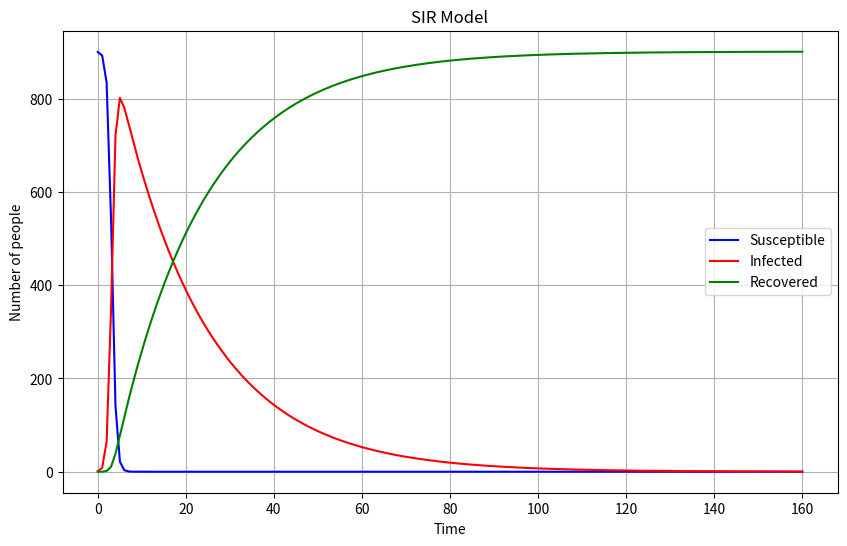
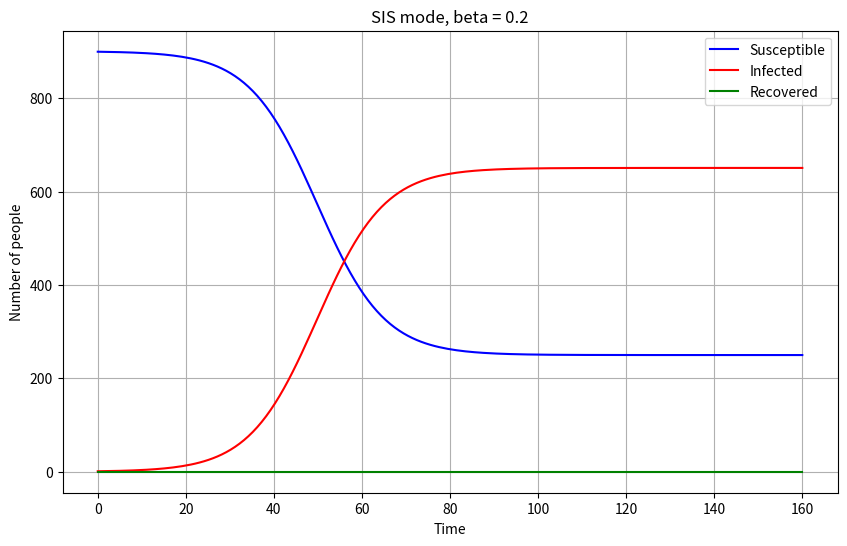
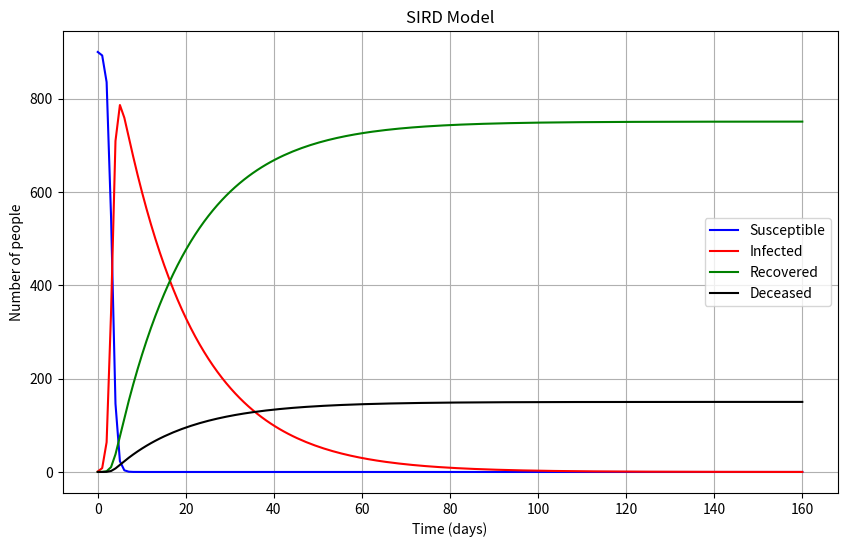
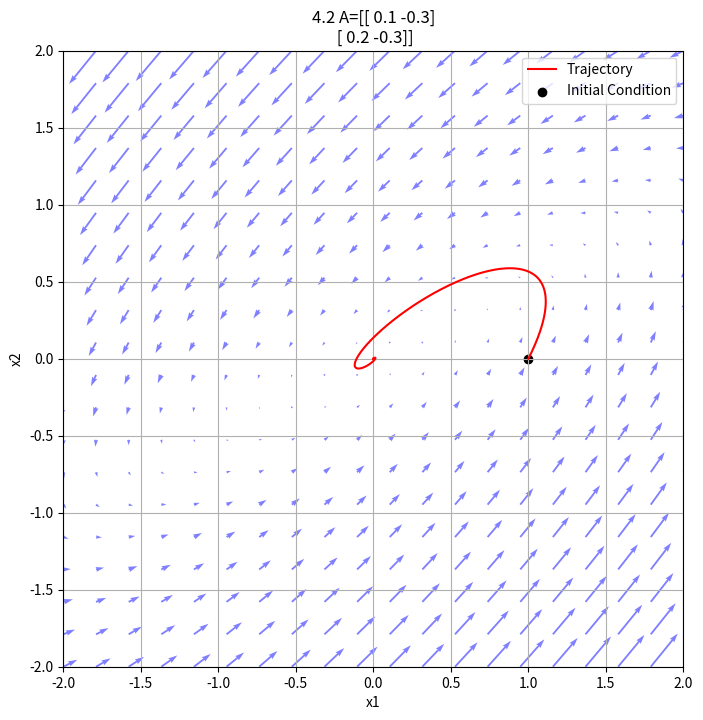
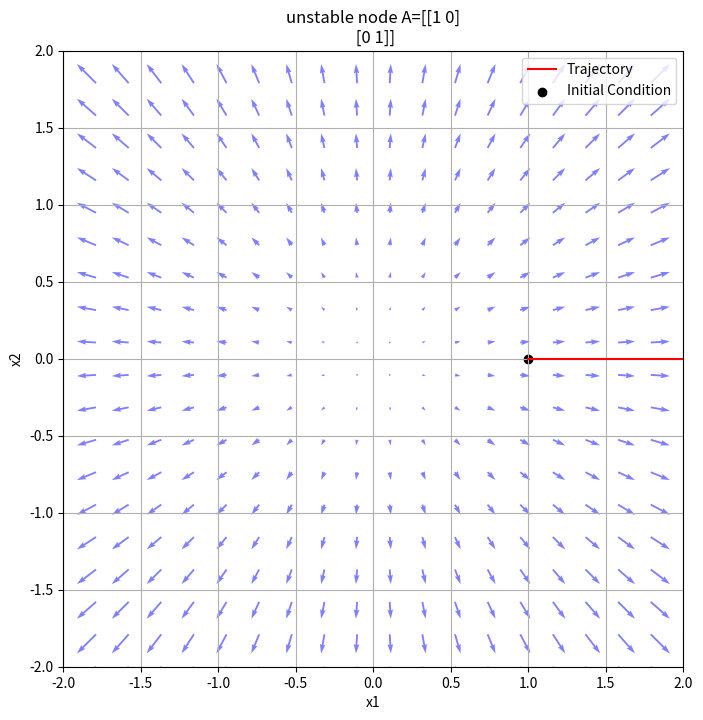
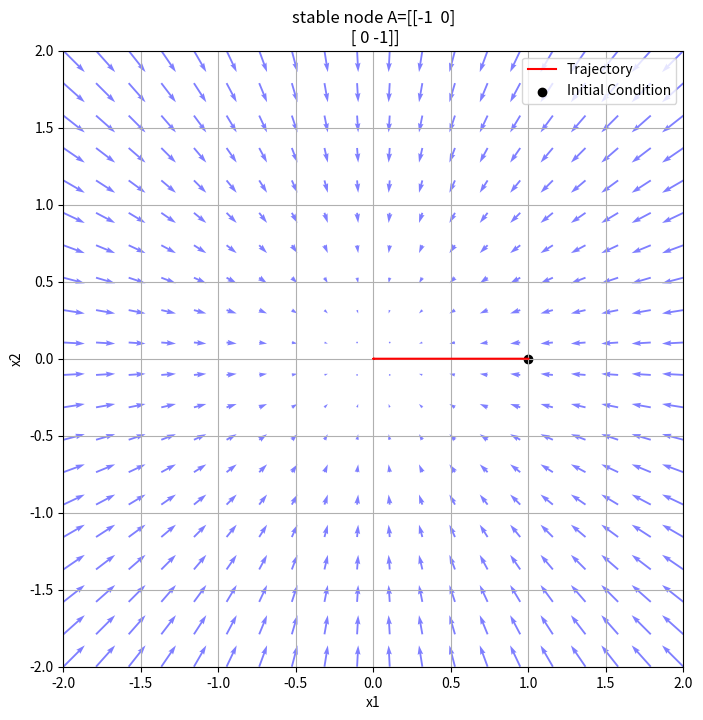
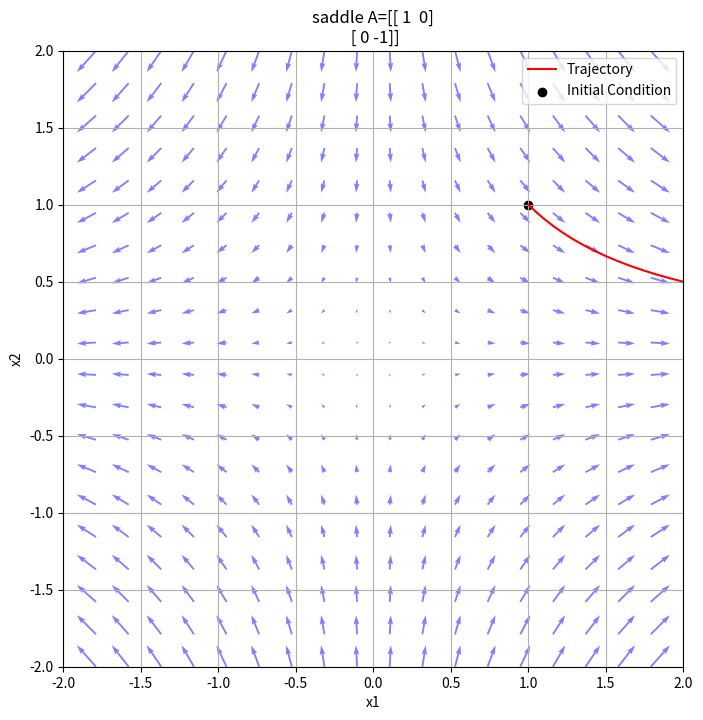
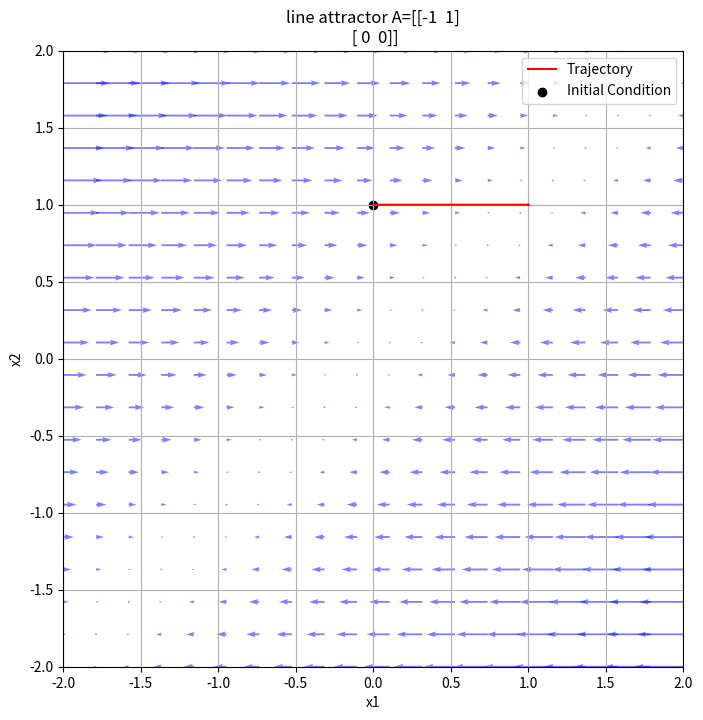
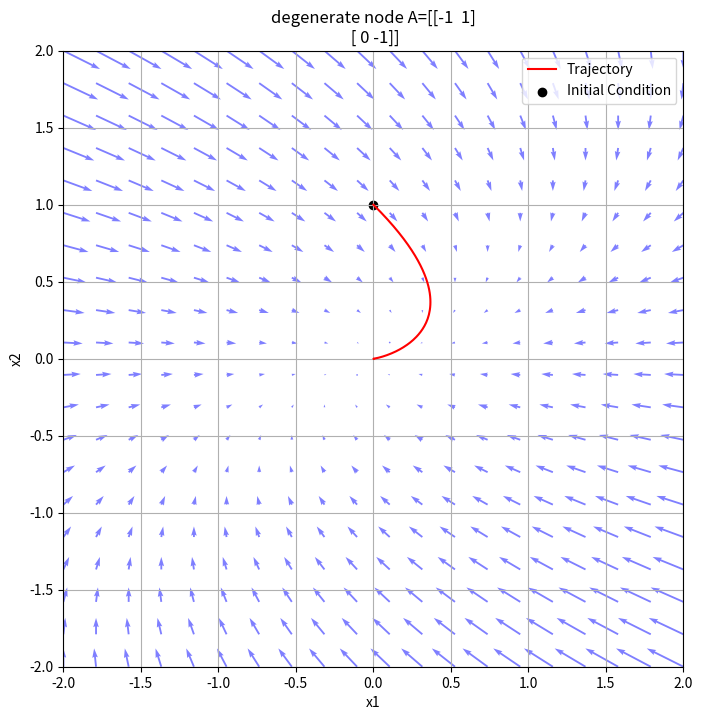
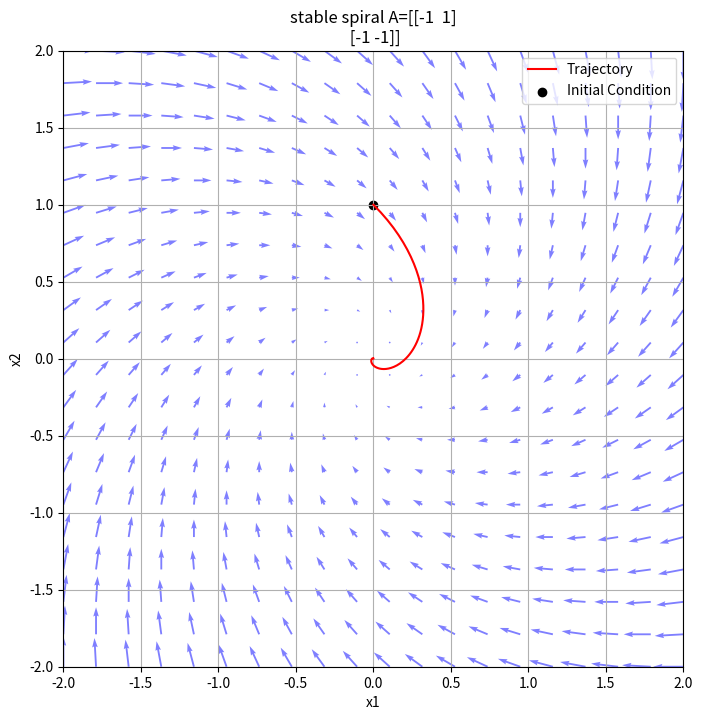
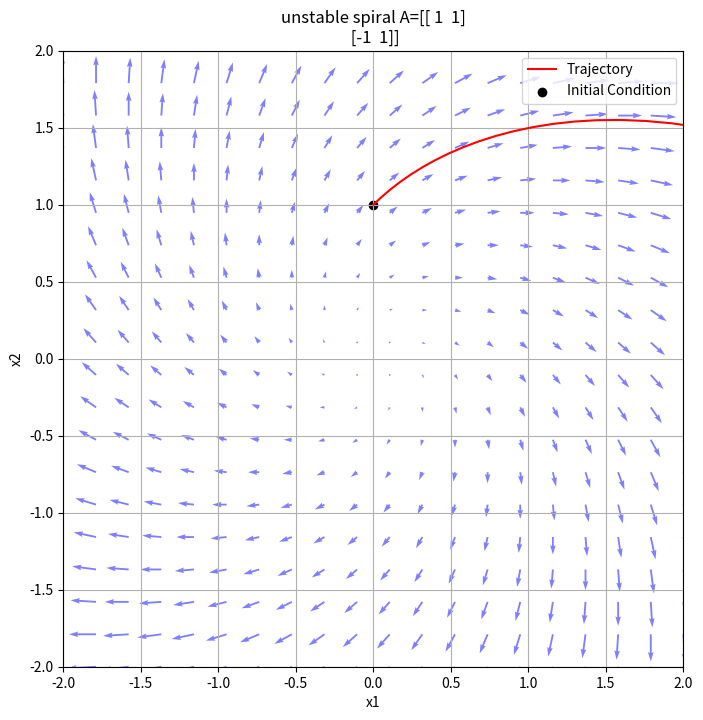
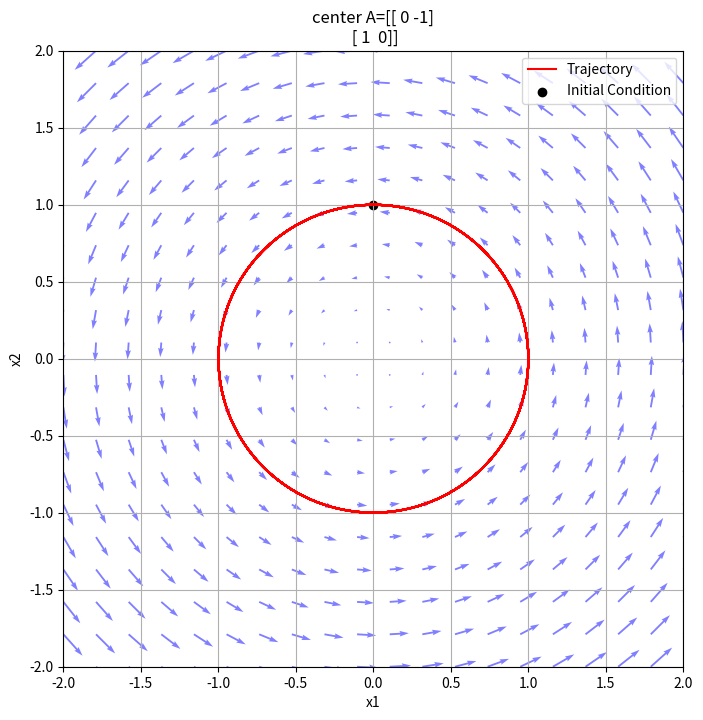

The matplotlib source for these figures, in order:
# ---
# jupyter:
#   jupytext:
#     formats: ipynb,py:percent
#     text_representation:
#       extension: .py
#       format_name: percent
#       format_version: '1.3'
#       jupytext_version: 1.16.4
#   kernelspec:
#     display_name: Python 3 (ipykernel)
#     language: python
#     name: python3
# ---

# %% [markdown]
# # 1.1

# %%
import numpy as np
import matplotlib.pyplot as plt
from scipy.integrate import odeint


def saveable(title: str) -> str:
    return title.replace(" ", "_") + ".png"


def plot_sir():
    # Parameters
    beta = 2.4  # infection rate
    gamma = 1.0 / 20.0  # recovery rate
    N = 1000  # total population

    # Initial conditions: S, I, R
    S0 = 0.9 * N
    I0 = 1
    R0 = 0
    initial_conditions = [S0, I0, R0]

    # Time points (days)
    t = np.linspace(0, 160, 160)

    # SIR model equations
    def sir_model(y, t, beta, gamma, N):
        S, I, R = y
        dSdt = -beta * S * I / N
        dIdt = beta * S * I / N - gamma * I
        dRdt = gamma * I
        return [dSdt, dIdt, dRdt]

    # Solving the SIR model
    solution = odeint(sir_model, initial_conditions, t, args=(beta, gamma, N))
    S, I, R = solution.T

    # Plotting the results
    plt.figure(figsize=(10, 6))
    plt.plot(t, S, label="Susceptible", color="blue")
    plt.plot(t, I, label="Infected", color="red")
    plt.plot(t, R, label="Recovered", color="green")
    plt.xlabel("Time")
    plt.ylabel("Number of people")
    title = "SIR Model"
    plt.title(title)
    plt.legend()
    plt.grid()
    plt.savefig(saveable(title))


plot_sir()

# %% [markdown]
# # 1.2

# %%
import numpy as np
import matplotlib.pyplot as plt
from scipy.integrate import odeint


def plot_sis(beta=0.2, gamma=1 / 20, N=1000):

    # Initial conditions: S, I, R
    S0 = 0.9 * N
    I0 = 1
    R0 = 0
    initial_conditions = [S0, I0, R0]

    # Time points (days)
    t = np.linspace(0, 160, 160)

    # SIR model equations
    def sir_model(y, t, beta, gamma, N):
        S, I, R = y
        dSdt = -beta * S * I / N + gamma * I
        dIdt = beta * S * I / N - gamma * I
        dRdt = 0
        return [dSdt, dIdt, dRdt]

    # Solving the SIR model
    solution = odeint(sir_model, initial_conditions, t, args=(beta, gamma, N))
    S, I, R = solution.T

    # Plotting the results
    plt.figure(figsize=(10, 6))
    plt.plot(t, S, label="Susceptible", color="blue")
    plt.plot(t, I, label="Infected", color="red")
    plt.plot(t, R, label="Recovered", color="green")
    plt.xlabel("Time")
    plt.ylabel("Number of people")
    title = "SIS mode"
    plt.title(f"{title}, beta = {beta}")
    plt.legend()
    plt.grid()
    plt.savefig(saveable(title))


plot_sis()

# %% [markdown]
# Two types of long term behaviour:
# - $\beta<\gamma$, disease-free equilibrium ($I$ approaches zero)
# - $\gamma<\beta$, endemic equilibrium (on the plot)

# %% [markdown]
# # 1.3

# %%


def plot_sird():
    # Mortality rate
    delta = 0.01  # mortality rate for infected individuals

    # SIRD model equations (with mortality)
    def sird_model(y, t, beta, gamma, delta, N):
        S, I, R, D = y
        dSdt = -beta * S * I / N
        dIdt = beta * S * I / N - gamma * I - delta * I
        dRdt = gamma * I
        dDdt = delta * I
        return [dSdt, dIdt, dRdt, dDdt]

    # Initial conditions for SIRD model (S, I, R, D)
    N = 1000
    S0 = 0.9 * N
    I0 = 1
    R0 = 0
    initial_conditions_sird = [S0, I0, R0, 0]  # initial deceased count is zero
    t = np.linspace(0, 160, 160)
    beta = 2.4  # infection rate
    gamma = 1.0 / 20.0  # recovery rate

    # Solving the SIRD model
    solution_sird = odeint(
        sird_model, initial_conditions_sird, t, args=(beta, gamma, delta, N)
    )
    S_sird, I_sird, R_sird, D_sird = solution_sird.T

    # Plotting the SIRD results
    plt.figure(figsize=(10, 6))
    plt.plot(t, S_sird, label="Susceptible", color="blue")
    plt.plot(t, I_sird, label="Infected", color="red")
    plt.plot(t, R_sird, label="Recovered", color="green")
    plt.plot(t, D_sird, label="Deceased", color="black")
    plt.xlabel("Time (days)")
    plt.ylabel("Number of people")
    title = "SIRD Model"
    plt.title(title)
    plt.legend()
    plt.grid()
    plt.savefig(saveable(title))


plot_sird()

# %% [markdown]
# # 4

# %%
import numpy as np
import matplotlib.pyplot as plt
from scipy.integrate import solve_ivp


def plot_matrix(A, ic, title=""):
    # Define the matrix A and the system of ODEs
    A = np.array(A)

    def linear_ode_system(t, x):
        return A @ x

    # Time span and initial condition for solving the ODE
    t_span = (0, 100)
    t_eval = np.linspace(*t_span, 2000)
    initial_condition = np.array(ic)

    # Solve the ODE for the single initial condition
    solution = solve_ivp(linear_ode_system, t_span, initial_condition, t_eval=t_eval)

    # --- Plot: Phase Portrait (x1 vs x2) and Flow Field ---
    # Generate a grid for the flow field
    x1_vals = np.linspace(-2, 2, 20)
    x2_vals = np.linspace(-2, 2, 20)
    X1, X2 = np.meshgrid(x1_vals, x2_vals)
    U = A[0, 0] * X1 + A[0, 1] * X2  # x1' component of the vector field
    V = A[1, 0] * X1 + A[1, 1] * X2  # x2' component of the vector field

    plt.figure(figsize=(8, 8))
    plt.quiver(X1, X2, U, V, color="blue", alpha=0.5)
    plt.plot(solution.y[0], solution.y[1], color="red", label="Trajectory")
    plt.scatter(
        initial_condition[0],
        initial_condition[1],
        color="black",
        label="Initial Condition",
    )
    plt.xlabel("x1")
    plt.ylabel("x2")
    plt.xlim(-2, 2)
    plt.ylim(-2, 2)
    plt.title(title + f" A={A}")
    plt.legend()
    plt.grid()
    filename = title.replace(" ", "_") + ".png"
    plt.savefig(filename)


# %% [markdown]
# # 4.2, 4.3

# %%
plot_matrix([[0.1, -0.3], [0.2, -0.3]], ic=[1, 0], title="4.2")

# %% [markdown]
# # 4.4

# %%
plot_matrix([[1, 0], [0, 1]], ic=[1, 0], title="unstable node")

# %%
plot_matrix([[-1, 0], [0, -1]], ic=[1, 0], title="stable node")

# %%
plot_matrix([[1, 0], [0, -1]], ic=[1, 1], title="saddle")

# %%
plot_matrix([[-1, 1], [0, 0]], ic=[0, 1], title="line attractor")

# %%
plot_matrix([[-1, 1], [0, -1]], ic=[0, 1], title="degenerate node")

# %%
plot_matrix([[-1, 1], [-1, -1]], ic=[0, 1], title="stable spiral")

# %%
plot_matrix([[1, 1], [-1, 1]], ic=[0, 1], title="unstable spiral")

# %%
plot_matrix([[0, -1], [1, 0]], ic=[0, 1], title="center")

# %%

# %%
